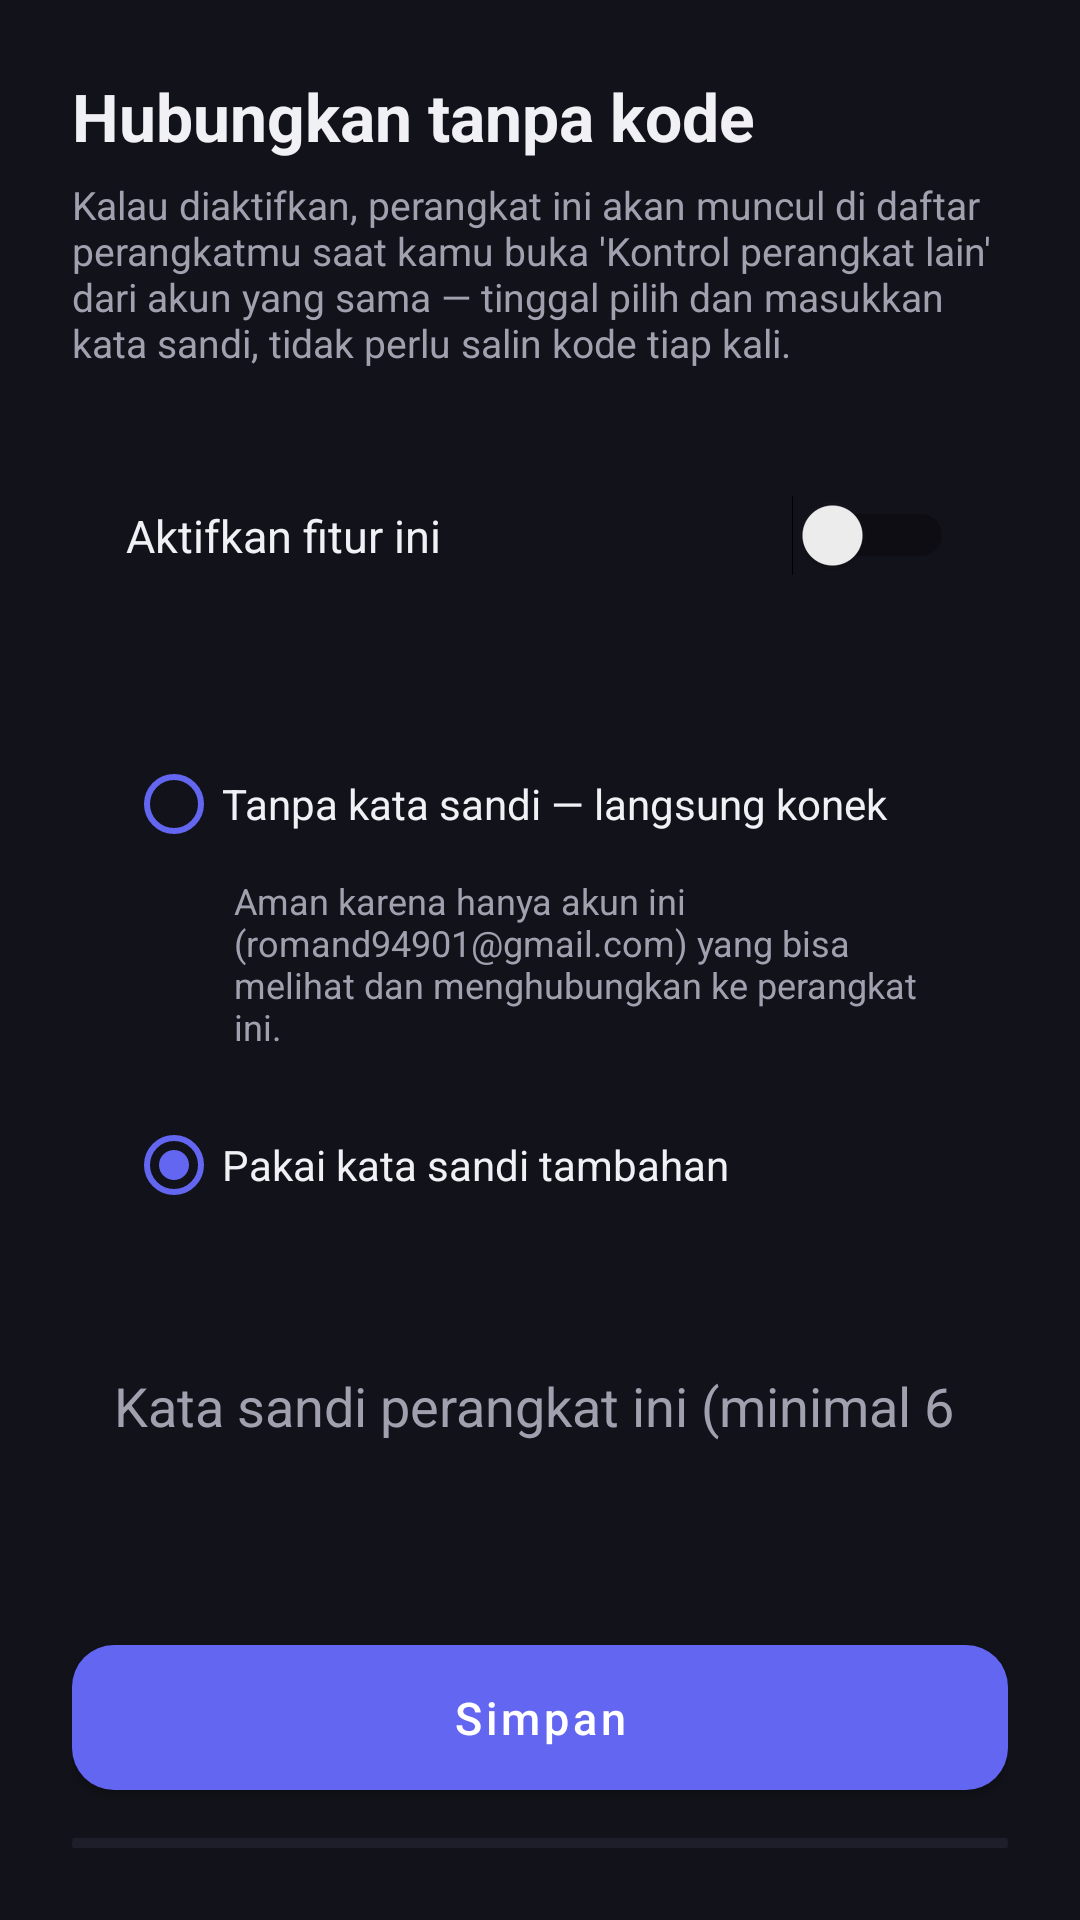

Produce the Android XML layout that renders to this screen, including the resource entries it uses.
<!-- AndroidManifest.xml: application theme Theme.RemoteCtl -->
<!-- res/layout/activity_quick_connect.xml -->
<?xml version="1.0" encoding="utf-8"?>
<LinearLayout xmlns:android="http://schemas.android.com/apk/res/android"
    android:layout_width="match_parent"
    android:layout_height="match_parent"
    android:background="@color/bg"
    android:orientation="vertical"
    android:padding="24dp">

    <TextView
        android:layout_width="wrap_content"
        android:layout_height="wrap_content"
        android:text="Hubungkan tanpa kode"
        android:textColor="@color/text_primary"
        android:textSize="22sp"
        android:textStyle="bold" />

    <TextView
        android:layout_width="wrap_content"
        android:layout_height="wrap_content"
        android:layout_marginTop="6dp"
        android:layout_marginBottom="24dp"
        android:text="Kalau diaktifkan, perangkat ini akan muncul di daftar perangkatmu saat kamu buka 'Kontrol perangkat lain' dari akun yang sama — tinggal pilih dan masukkan kata sandi, tidak perlu salin kode tiap kali."
        android:textColor="@color/text_secondary"
        android:textSize="13sp" />

    <LinearLayout
        android:layout_width="match_parent"
        android:layout_height="wrap_content"
        android:orientation="horizontal"
        android:background="@drawable/bg_card"
        android:padding="18dp"
        android:gravity="center_vertical">

        <TextView
            android:layout_width="0dp"
            android:layout_weight="1"
            android:layout_height="wrap_content"
            android:text="Aktifkan fitur ini"
            android:textColor="@color/text_primary"
            android:textSize="15sp" />

        <Switch
            android:id="@+id/switchEnable"
            android:layout_width="wrap_content"
            android:layout_height="wrap_content" />
    </LinearLayout>

    <RadioGroup
        android:id="@+id/radioMode"
        android:layout_width="match_parent"
        android:layout_height="wrap_content"
        android:layout_marginTop="16dp"
        android:background="@drawable/bg_card"
        android:padding="18dp">

        <RadioButton
            android:id="@+id/radioNoPassword"
            android:layout_width="match_parent"
            android:layout_height="wrap_content"
            android:text="Tanpa kata sandi — langsung konek"
            android:textColor="@color/text_primary"
            android:buttonTint="@color/primary" />

        <TextView
            android:layout_width="match_parent"
            android:layout_height="wrap_content"
            android:layout_marginStart="36dp"
            android:layout_marginBottom="14dp"
            android:text="Aman karena hanya akun ini (romand94901@gmail.com) yang bisa melihat dan menghubungkan ke perangkat ini."
            android:textColor="@color/text_secondary"
            android:textSize="12sp" />

        <RadioButton
            android:id="@+id/radioWithPassword"
            android:layout_width="match_parent"
            android:layout_height="wrap_content"
            android:text="Pakai kata sandi tambahan"
            android:textColor="@color/text_primary"
            android:buttonTint="@color/primary"
            android:checked="true" />
    </RadioGroup>

    <EditText
        android:id="@+id/editPassword"
        android:layout_width="match_parent"
        android:layout_height="wrap_content"
        android:layout_marginTop="12dp"
        android:background="@drawable/bg_card"
        android:padding="14dp"
        android:hint="Kata sandi perangkat ini (minimal 6 karakter)"
        android:textColorHint="@color/text_secondary"
        android:textColor="@color/text_primary"
        android:inputType="textPassword" />

    <TextView
        android:id="@+id/txtStatus"
        android:layout_width="match_parent"
        android:layout_height="wrap_content"
        android:layout_marginTop="14dp"
        android:textColor="@color/text_secondary"
        android:textSize="13sp" />

    <com.google.android.material.button.MaterialButton
        android:id="@+id/btnSave"
        style="@style/RoundedButton"
        android:layout_width="match_parent"
        android:layout_height="wrap_content"
        android:layout_marginTop="16dp"
        android:text="Simpan" />

    <com.google.android.material.button.MaterialButton
        android:id="@+id/btnBattery"
        style="@style/RoundedButton.Secondary"
        android:layout_width="match_parent"
        android:layout_height="wrap_content"
        android:layout_marginTop="10dp"
        android:text="🔋 Matikan optimasi baterai untuk aplikasi ini" />

    <TextView
        android:layout_width="match_parent"
        android:layout_height="wrap_content"
        android:layout_marginTop="8dp"
        android:text="Penting di HP Xiaomi/Oppo/Vivo dkk. — tanpa ini, sistem bisa mematikan layanan latar belakang sehingga perangkat tidak bisa dihubungkan saat aplikasi tertutup."
        android:textColor="@color/text_secondary"
        android:textSize="12sp" />

</LinearLayout>
<!-- resources referenced by this layout -->
<resources>
  <color name="bg">#12121A</color>
  <color name="primary">#6366F1</color>
  <color name="text_primary">#F0F0F5</color>
  <color name="text_secondary">#A0A0AF</color>
  <style name="RoundedButton" parent="Widget.MaterialComponents.Button">
          <item name="cornerRadius">14dp</item>
          <item name="android:textAllCaps">false</item>
          <item name="android:textSize">15sp</item>
          <item name="android:paddingTop">14dp</item>
          <item name="android:paddingBottom">14dp</item>
          <item name="backgroundTint">@color/primary</item>
      </style>
  <style name="RoundedButton.Secondary">
          <item name="backgroundTint">@color/surface</item>
          <item name="android:textColor">@color/text_primary</item>
      </style>
  <style name="Theme.RemoteCtl" parent="Theme.MaterialComponents.DayNight.NoActionBar">
          <item name="colorPrimary">@color/primary</item>
          <item name="colorPrimaryDark">@color/primary_dark</item>
          <item name="colorAccent">@color/primary</item>
          <item name="android:windowBackground">@color/bg</item>
          <item name="android:textColorPrimary">@color/text_primary</item>
          <item name="android:textColorSecondary">@color/text_secondary</item>
      </style>
  <color name="surface">#1E1E2A</color>
  <color name="primary_dark">#4F52DD</color>
</resources>
